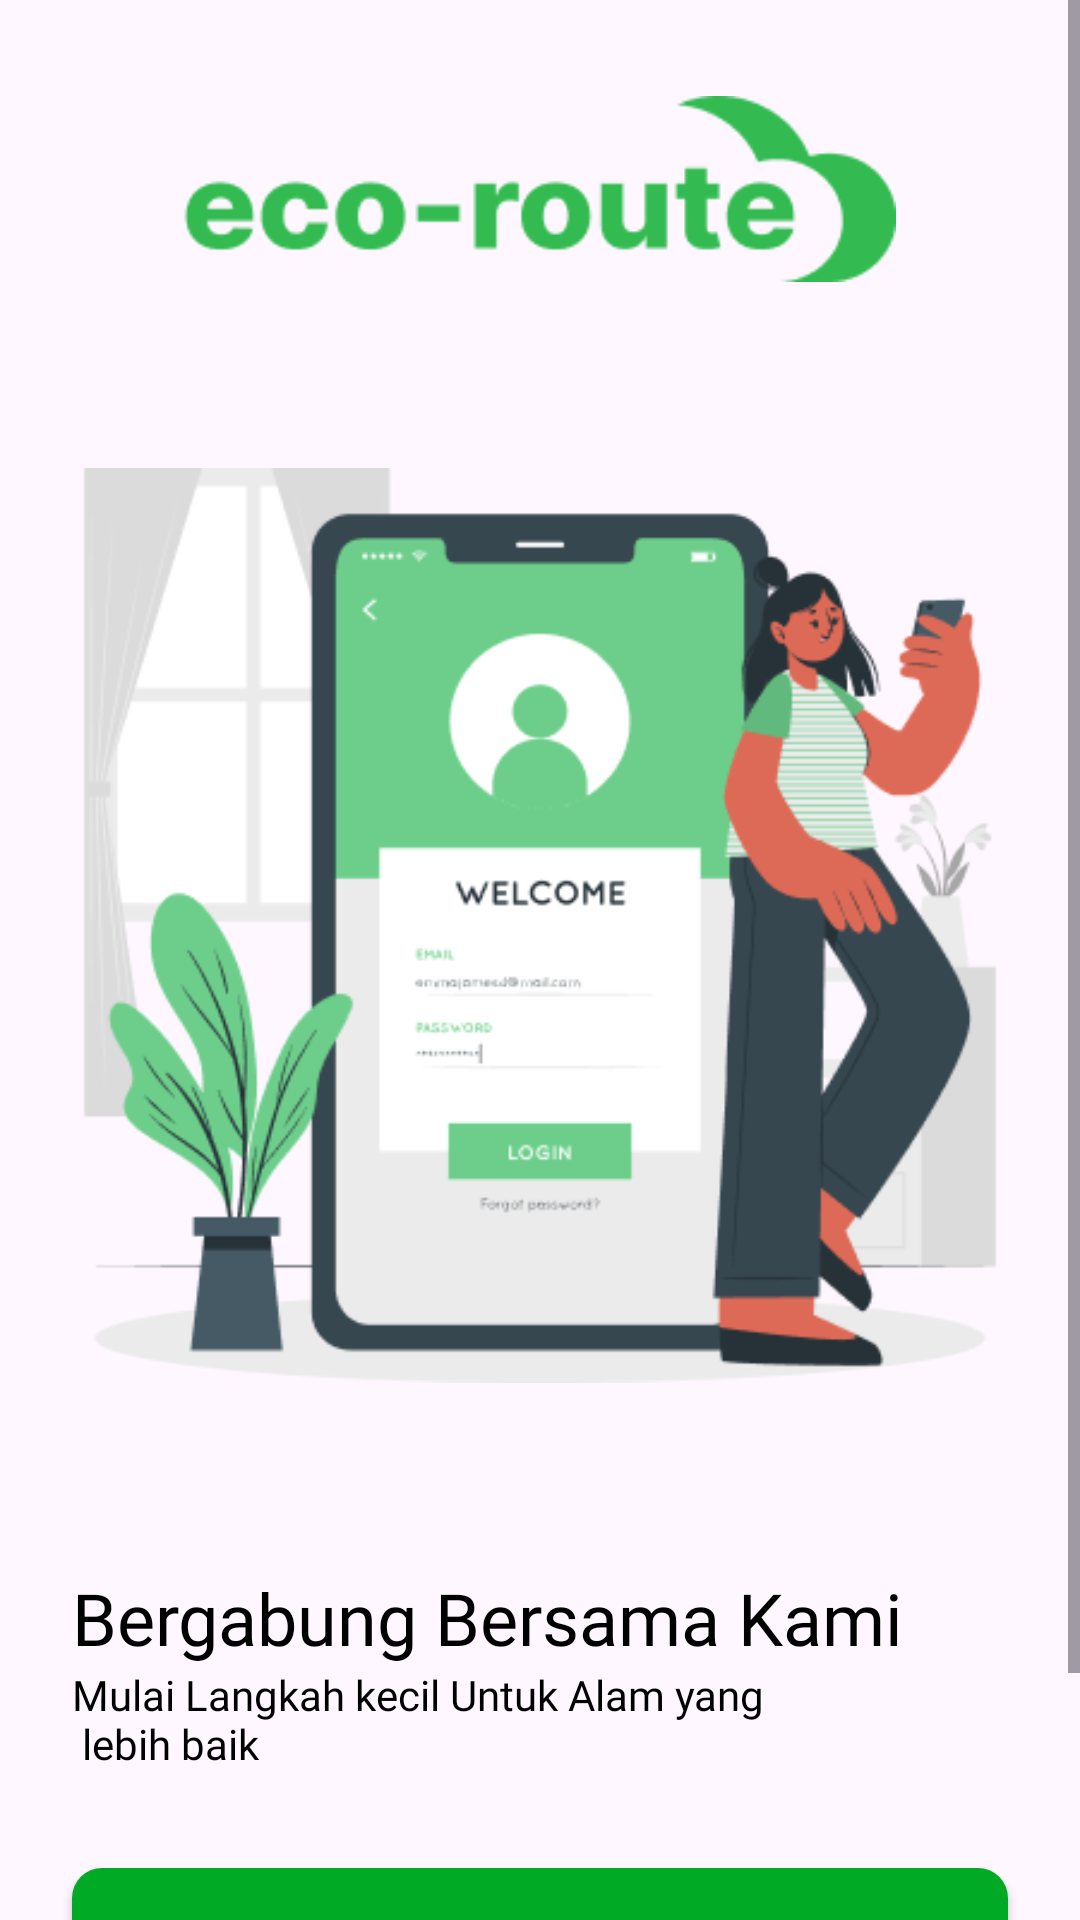

Write the Android layout XML for this screen, with the resource values it uses.
<!-- AndroidManifest.xml: application theme Theme.EcoRouteApps -->
<!-- res/layout/activity_authentication.xml -->
<?xml version="1.0" encoding="utf-8"?>
<ScrollView xmlns:android="http://schemas.android.com/apk/res/android"
    xmlns:app="http://schemas.android.com/apk/res-auto"
    xmlns:tools="http://schemas.android.com/tools"
    android:layout_width="match_parent"
    android:layout_height="match_parent"
    tools:context=".ui.Authentication.AuthenticationActivity">


    <androidx.constraintlayout.widget.ConstraintLayout
        android:layout_width="match_parent"
        android:layout_height="wrap_content"
        >

        <ImageView
            android:contentDescription="@string/first_fragment"
            android:id="@+id/imageView2"
            android:layout_width="0dp"
            android:layout_height="wrap_content"
            android:layout_marginStart="24dp"
            android:layout_marginTop="24dp"
            android:layout_marginEnd="24dp"
            android:src="@drawable/mobile_login"
            app:layout_constraintEnd_toEndOf="parent"
            app:layout_constraintHorizontal_bias="0.727"
            app:layout_constraintStart_toStartOf="parent"
            app:layout_constraintTop_toBottomOf="@+id/imageView3" />

        <ImageView
            android:contentDescription="@string/second_fragment"
            android:id="@+id/imageView3"
            android:layout_width="240dp"
            android:layout_height="62dp"
            android:layout_marginTop="32dp"
            android:layout_marginBottom="12dp"
            android:src="@drawable/logo_secondary"
            app:layout_constraintBottom_toTopOf="@+id/imageView2"
            app:layout_constraintEnd_toEndOf="parent"
            app:layout_constraintHorizontal_bias="0.497"
            app:layout_constraintStart_toStartOf="parent"
            app:layout_constraintTop_toTopOf="parent"
            app:layout_constraintVertical_bias="0.933" />

        <TextView
            android:id="@+id/textView2"
            android:layout_width="wrap_content"
            android:layout_height="wrap_content"
            android:layout_marginStart="24dp"
            android:layout_marginTop="24dp"
            android:fontFamily="@font/poppins_bold"
            android:shadowColor="@color/black"
            android:text="@string/auth_title"
            android:textColor="@color/black"
            android:textSize="24sp"
            app:layout_constraintStart_toStartOf="parent"
            app:layout_constraintTop_toBottomOf="@+id/imageView2" />

        <TextView
            android:id="@+id/textView3"
            android:layout_width="wrap_content"
            android:layout_height="wrap_content"
            android:layout_marginStart="24dp"
            android:fontFamily="@font/poppins_semibold"
            android:text="@string/auth_desc"
            android:textColor="@color/black"
            app:layout_constraintStart_toStartOf="parent"
            app:layout_constraintTop_toBottomOf="@+id/textView2" />

        <androidx.appcompat.widget.AppCompatButton
            android:id="@+id/btn_register"
            android:layout_width="0dp"
            android:layout_height="48dp"
            android:layout_marginStart="24dp"
            android:layout_marginTop="32dp"
            android:layout_marginEnd="24dp"
            android:textSize="16sp"
            android:background="@drawable/rounded_shape_green"
            android:text="@string/create_an_account"
            app:cornerRadius="8dp"
            android:textAllCaps="false"
            android:textColor="@color/white"
            app:layout_constraintEnd_toEndOf="parent"
            app:layout_constraintHorizontal_bias="0.0"
            app:layout_constraintStart_toStartOf="parent"
            app:layout_constraintTop_toBottomOf="@+id/textView3" />

        <androidx.appcompat.widget.AppCompatButton
            android:id="@+id/btn_login"
            android:layout_width="0dp"
            android:layout_height="48dp"
            android:layout_marginStart="24dp"
            android:layout_marginTop="16dp"
            android:layout_marginEnd="24dp"
            android:textAllCaps="false"
            android:textSize="16sp"
            android:background="@drawable/rounded_shape_border_gray"
            android:text="@string/sing_in"
            android:textColor="@color/light_gray"
            app:layout_constraintEnd_toEndOf="parent"
            app:layout_constraintHorizontal_bias="0.0"
            app:layout_constraintStart_toStartOf="parent"
            app:layout_constraintTop_toBottomOf="@+id/btn_register" />
    </androidx.constraintlayout.widget.ConstraintLayout>


</ScrollView>
<!-- resources referenced by this layout -->
<resources>
  <color name="black">#FF000000</color>
  <color name="light_gray">#AEAEAE</color>
  <color name="white">#FFFFFFFF</color>
  <!-- drawable logo_secondary: png bitmap (drawable, 4538 bytes) -->
  <!-- drawable mobile_login: png bitmap (drawable, 34967 bytes) -->
  <!-- drawable rounded_shape_border_gray (drawable) -->
  <?xml version="1.0" encoding="utf-8"?>
  <shape xmlns:android="http://schemas.android.com/apk/res/android">
      <solid android:color="#00000000"/>
      <stroke
          android:width="2dp"
          android:color="#D9D9D9" />
      <corners android:radius="5dp"/>
  </shape>
  <!-- drawable rounded_shape_green (drawable) -->
  <?xml version="1.0" encoding="utf-8"?>
  <shape
      xmlns:android="http://schemas.android.com/apk/res/android">
  
      <solid android:color="@color/main_green"/>
      <corners android:radius="10dp"/>
  
  </shape>
  <string name="auth_desc">Mulai Langkah kecil Untuk Alam yang \n lebih baik</string>
  <string name="auth_title">Bergabung Bersama Kami</string>
  <string name="create_an_account">Create An Account</string>
  <string name="first_fragment">first fragment</string>
  <string name="second_fragment">second fragment</string>
  <string name="sing_in">Sing In</string>
  <style name="Theme.EcoRouteApps" parent="Base.Theme.EcoRouteApps">
      </style>
  <color name="main_green">#00AA25</color>
  <style name="Base.Theme.EcoRouteApps" parent="Theme.Material3.DayNight.NoActionBar">
          
           <item name="colorPrimary">@color/sage</item>
      </style>
</resources>
